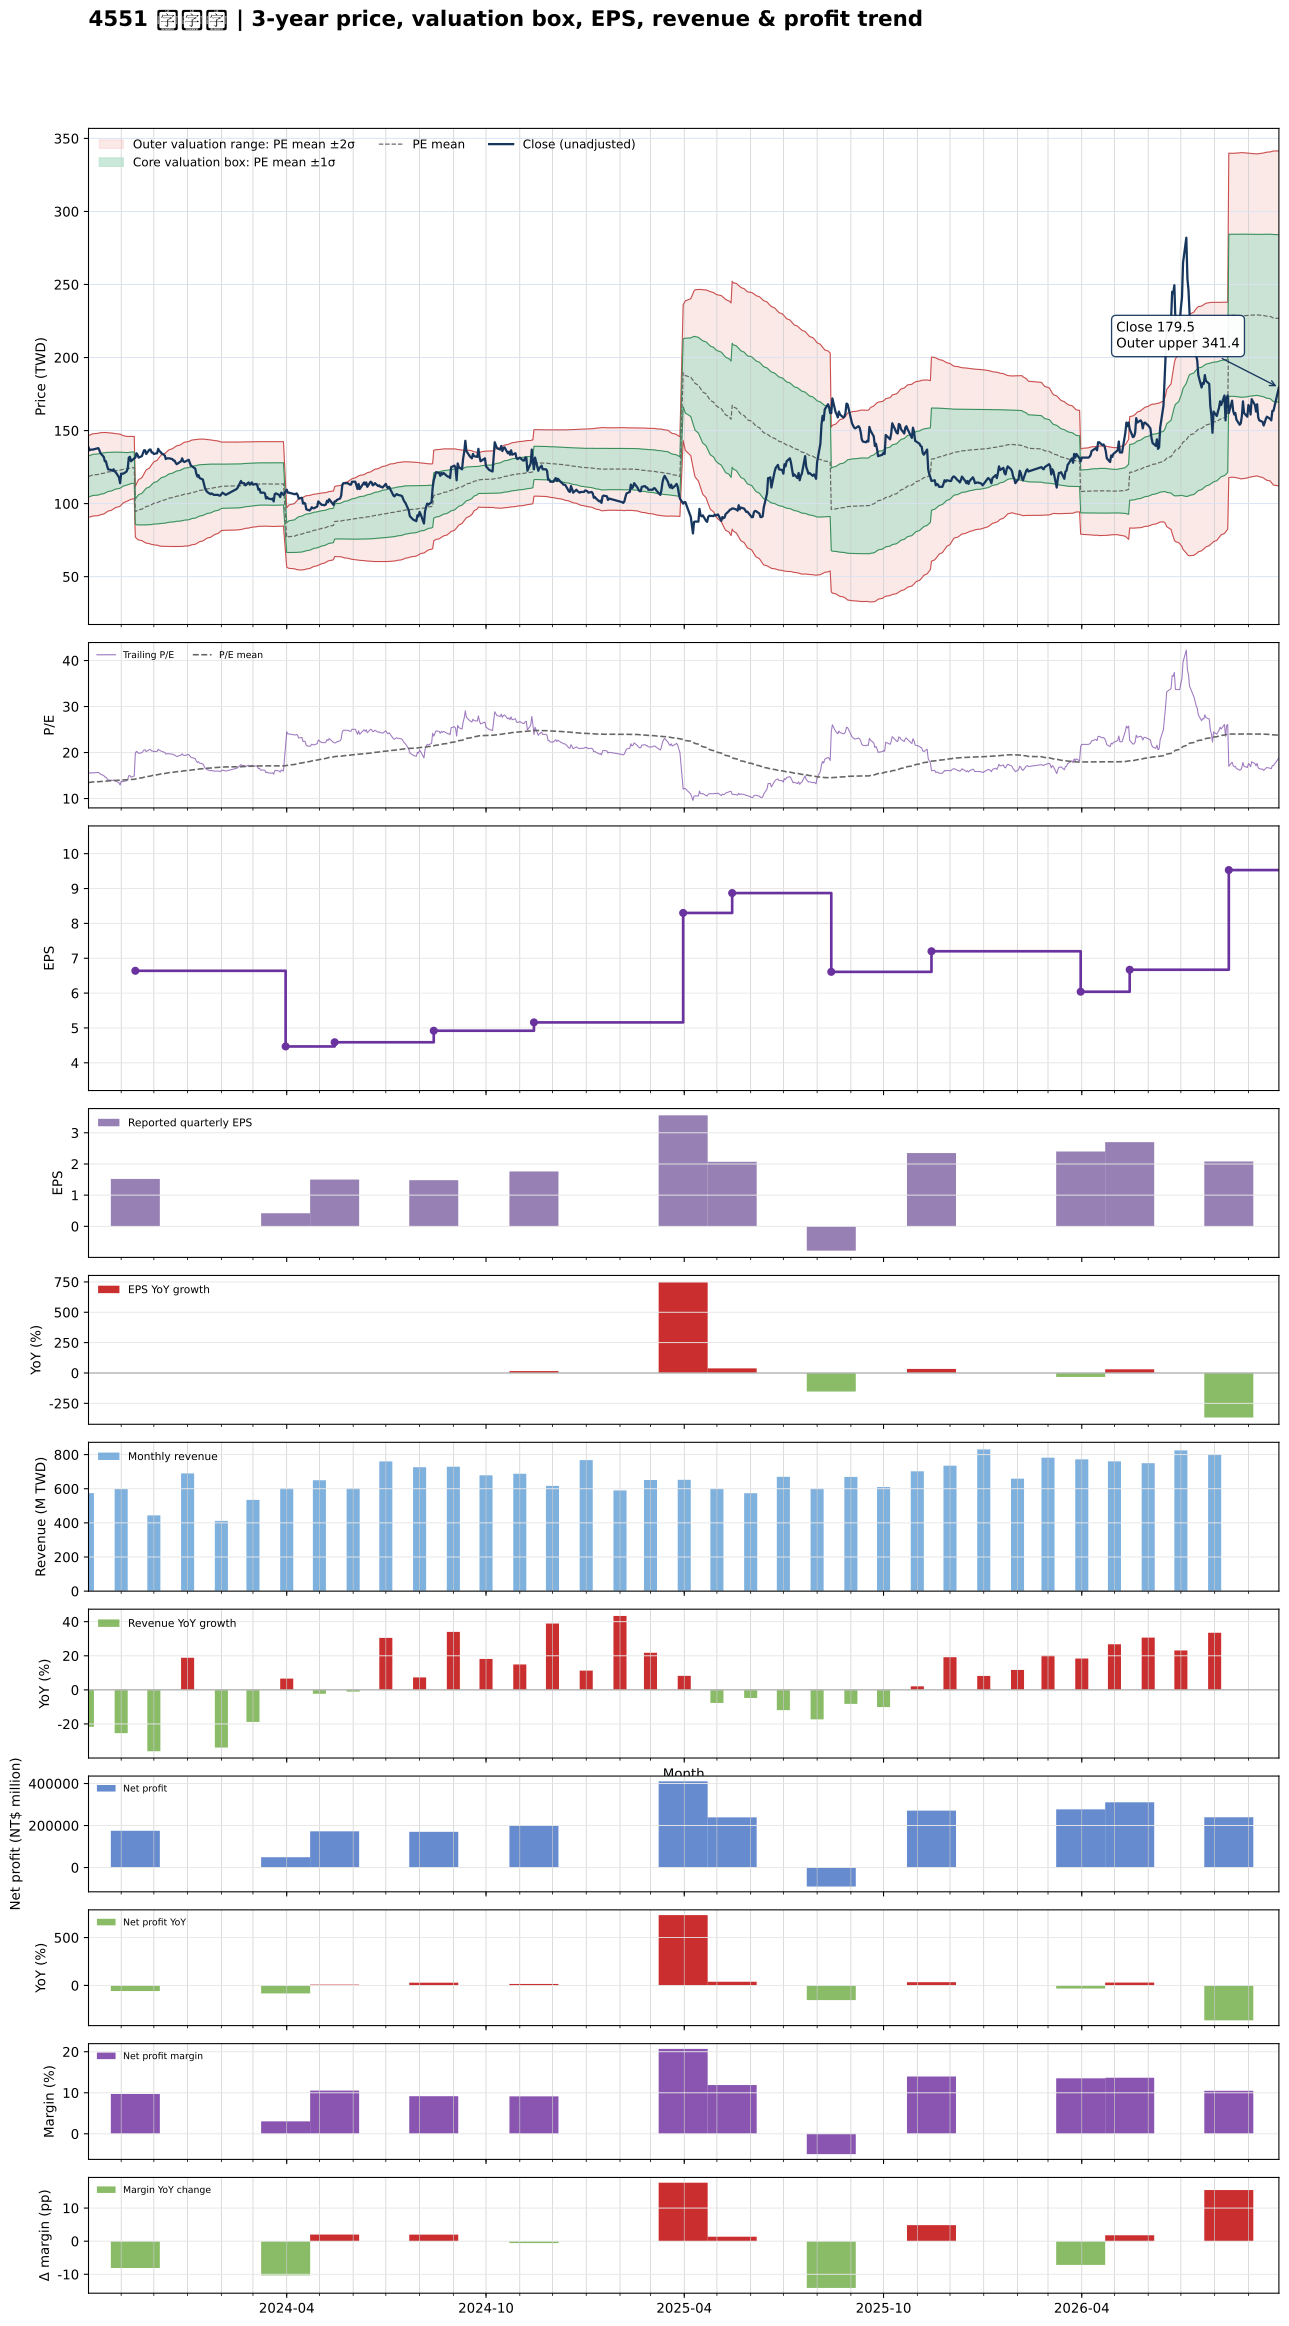

The data file committed next to this chart (first rows):
date, close, available_date, period_end, eps, ttm_eps, pe, pe_mean, pe_std, price_m2, price_m1, price_mean, price_p1, price_p2, forward_eps, forward_pe, forward_pe_mean, forward_pe_std, forward_price_m2, forward_price_m1, forward_price_mean, forward_price_p1, forward_price_p2
2023-10-02, 138.5, 2023-08-14, 2023-06-30, 1.15, 8.8, 15.74, 13.47, 1.59, 90.56, 104.6, 118.5, 132.5, 146.5, , , , , , , , , 
2023-10-03, 136.5, 2023-08-14, 2023-06-30, 1.15, 8.8, 15.51, 13.5, 1.593, 90.78, 104.8, 118.8, 132.8, 146.9, , , , , , , , , 
2023-10-04, 137, 2023-08-14, 2023-06-30, 1.15, 8.8, 15.57, 13.53, 1.596, 91.02, 105.1, 119.1, 133.1, 147.2, , , , , , , , , 
2023-10-05, 137, 2023-08-14, 2023-06-30, 1.15, 8.8, 15.57, 13.57, 1.598, 91.27, 105.3, 119.4, 133.4, 147.5, , , , , , , , , 
2023-10-06, 137, 2023-08-14, 2023-06-30, 1.15, 8.8, 15.57, 13.6, 1.599, 91.53, 105.6, 119.7, 133.7, 147.8, , , , , , , , , 
2023-10-11, 138, 2023-08-14, 2023-06-30, 1.15, 8.8, 15.68, 13.63, 1.601, 91.77, 105.9, 120, 134, 148.1, , , , , , , , , 
2023-10-12, 136.5, 2023-08-14, 2023-06-30, 1.15, 8.8, 15.51, 13.66, 1.6, 92.07, 106.2, 120.2, 134.3, 148.4, , , , , , , , , 
2023-10-13, 134.5, 2023-08-14, 2023-06-30, 1.15, 8.8, 15.28, 13.69, 1.595, 92.44, 106.5, 120.5, 134.5, 148.6, , , , , , , , , 
2023-10-16, 132, 2023-08-14, 2023-06-30, 1.15, 8.8, 15, 13.72, 1.586, 92.85, 106.8, 120.8, 134.7, 148.7, , , , , , , , , 
2023-10-17, 129, 2023-08-14, 2023-06-30, 1.15, 8.8, 14.66, 13.75, 1.571, 93.37, 107.2, 121, 134.9, 148.7, , , , , , , , , 
2023-10-18, 129, 2023-08-14, 2023-06-30, 1.15, 8.8, 14.66, 13.78, 1.559, 93.82, 107.5, 121.3, 135, 148.7, , , , , , , , , 
2023-10-19, 126, 2023-08-14, 2023-06-30, 1.15, 8.8, 14.32, 13.81, 1.541, 94.38, 107.9, 121.5, 135.1, 148.6, , , , , , , , , 
2023-10-20, 123.5, 2023-08-14, 2023-06-30, 1.15, 8.8, 14.03, 13.83, 1.522, 94.9, 108.3, 121.7, 135.1, 148.5, , , , , , , , , 
2023-10-23, 123, 2023-08-14, 2023-06-30, 1.15, 8.8, 13.98, 13.85, 1.504, 95.42, 108.7, 121.9, 135.1, 148.4, , , , , , , , , 
2023-10-24, 122.5, 2023-08-14, 2023-06-30, 1.15, 8.8, 13.92, 13.87, 1.488, 95.89, 109, 122.1, 135.2, 148.3, , , , , , , , , 
2023-10-25, 123.5, 2023-08-14, 2023-06-30, 1.15, 8.8, 14.03, 13.89, 1.471, 96.39, 109.3, 122.3, 135.2, 148.2, , , , , , , , , 
2023-10-26, 122, 2023-08-14, 2023-06-30, 1.15, 8.8, 13.86, 13.91, 1.452, 96.89, 109.7, 122.5, 135.2, 148, , , , , , , , , 
2023-10-27, 121.5, 2023-08-14, 2023-06-30, 1.15, 8.8, 13.81, 13.93, 1.434, 97.38, 110, 122.6, 135.2, 147.9, , , , , , , , , 
2023-10-30, 118, 2023-08-14, 2023-06-30, 1.15, 8.8, 13.41, 13.95, 1.416, 97.86, 110.3, 122.8, 135.2, 147.7, , , , , , , , , 
2023-10-31, 114, 2023-08-14, 2023-06-30, 1.15, 8.8, 12.95, 13.96, 1.399, 98.26, 110.6, 122.9, 135.2, 147.5, , , , , , , , , 
2023-11-01, 120.5, 2023-08-14, 2023-06-30, 1.15, 8.8, 13.69, 13.99, 1.37, 98.98, 111, 123.1, 135.2, 147.2, , , , , , , , , 
2023-11-02, 120.5, 2023-08-14, 2023-06-30, 1.15, 8.8, 13.69, 14.01, 1.342, 99.68, 111.5, 123.3, 135.1, 146.9, , , , , , , , , 
2023-11-03, 120.5, 2023-08-14, 2023-06-30, 1.15, 8.8, 13.69, 14.04, 1.305, 100.6, 112, 123.5, 135, 146.5, , , , , , , , , 
2023-11-06, 122, 2023-08-14, 2023-06-30, 1.15, 8.8, 13.86, 14.06, 1.267, 101.5, 112.6, 123.8, 134.9, 146.1, , , , , , , , , 
2023-11-07, 124, 2023-08-14, 2023-06-30, 1.15, 8.8, 14.09, 14.08, 1.253, 101.9, 112.9, 123.9, 134.9, 146, , , , , , , , , 
2023-11-08, 131.5, 2023-08-14, 2023-06-30, 1.15, 8.8, 14.94, 14.1, 1.243, 102.2, 113.2, 124.1, 135.1, 146, , , , , , , , , 
2023-11-09, 132, 2023-08-14, 2023-06-30, 1.15, 8.8, 15, 14.13, 1.234, 102.6, 113.5, 124.3, 135.2, 146, , , , , , , , , 
2023-11-10, 129, 2023-08-14, 2023-06-30, 1.15, 8.8, 14.66, 14.15, 1.223, 103, 113.7, 124.5, 135.3, 146, , , , , , , , , 
2023-11-13, 131, 2023-08-14, 2023-06-30, 1.15, 8.8, 14.89, 14.17, 1.211, 103.4, 114, 124.7, 135.3, 146, , , , , , , , , 
2023-11-14, 131.5, 2023-11-14, 2023-09-30, 1.52, 6.64, 19.8, 14.23, 1.306, 77.15, 85.82, 94.49, 103.2, 111.8, , , , , , , , , 
2023-11-15, 134.5, 2023-11-14, 2023-09-30, 1.52, 6.64, 20.26, 14.3, 1.405, 76.28, 85.6, 94.93, 104.3, 113.6, , , , , , , , , 
2023-11-16, 133.5, 2023-11-14, 2023-09-30, 1.52, 6.64, 20.11, 14.36, 1.49, 75.58, 85.47, 95.36, 105.3, 115.1, , , , , , , , , 
2023-11-17, 131.5, 2023-11-14, 2023-09-30, 1.52, 6.64, 19.8, 14.43, 1.556, 75.12, 85.45, 95.79, 106.1, 116.5, , , , , , , , , 
2023-11-20, 132.5, 2023-11-14, 2023-09-30, 1.52, 6.64, 19.95, 14.49, 1.621, 74.7, 85.46, 96.23, 107, 117.8, , , , , , , , , 
2023-11-21, 134.5, 2023-11-14, 2023-09-30, 1.52, 6.64, 20.26, 14.56, 1.688, 74.27, 85.48, 96.68, 107.9, 119.1, , , , , , , , , 
2023-11-22, 136.5, 2023-11-14, 2023-09-30, 1.52, 6.64, 20.56, 14.63, 1.762, 73.74, 85.44, 97.14, 108.8, 120.5, , , , , , , , , 
2023-11-23, 136.5, 2023-11-14, 2023-09-30, 1.52, 6.64, 20.56, 14.7, 1.831, 73.27, 85.43, 97.59, 109.7, 121.9, , , , , , , , , 
2023-11-24, 134, 2023-11-14, 2023-09-30, 1.52, 6.64, 20.18, 14.76, 1.886, 72.98, 85.5, 98.02, 110.5, 123.1, , , , , , , , , 
2023-11-27, 137, 2023-11-14, 2023-09-30, 1.52, 6.64, 20.63, 14.83, 1.948, 72.61, 85.55, 98.48, 111.4, 124.3, , , , , , , , , 
2023-11-28, 137, 2023-11-14, 2023-09-30, 1.52, 6.64, 20.63, 14.9, 2.007, 72.27, 85.59, 98.92, 112.3, 125.6, , , , , , , , , 
2023-11-29, 135, 2023-11-14, 2023-09-30, 1.52, 6.64, 20.33, 14.96, 2.054, 72.1, 85.73, 99.37, 113, 126.6, , , , , , , , , 
2023-11-30, 135, 2023-11-14, 2023-09-30, 1.52, 6.64, 20.33, 15.03, 2.1, 71.91, 85.85, 99.79, 113.7, 127.7, , , , , , , , , 
2023-12-01, 134, 2023-11-14, 2023-09-30, 1.52, 6.64, 20.18, 15.09, 2.14, 71.8, 86, 100.2, 114.4, 128.6, , , , , , , , , 
2023-12-04, 134.5, 2023-11-14, 2023-09-30, 1.52, 6.64, 20.26, 15.15, 2.185, 71.57, 86.08, 100.6, 115.1, 129.6, , , , , , , , , 
2023-12-05, 137.5, 2023-11-14, 2023-09-30, 1.52, 6.64, 20.71, 15.21, 2.236, 71.3, 86.15, 101, 115.9, 130.7, , , , , , , , , 
2023-12-06, 136, 2023-11-14, 2023-09-30, 1.52, 6.64, 20.48, 15.27, 2.283, 71.07, 86.23, 101.4, 116.5, 131.7, , , , , , , , , 
2023-12-07, 135.5, 2023-11-14, 2023-09-30, 1.52, 6.64, 20.41, 15.33, 2.324, 70.9, 86.34, 101.8, 117.2, 132.6, , , , , , , , , 
2023-12-08, 134.5, 2023-11-14, 2023-09-30, 1.52, 6.64, 20.26, 15.38, 2.361, 70.8, 86.47, 102.1, 117.8, 133.5, , , , , , , , , 
2023-12-11, 133, 2023-11-14, 2023-09-30, 1.52, 6.64, 20.03, 15.44, 2.393, 70.73, 86.61, 102.5, 118.4, 134.3, , , , , , , , , 
2023-12-12, 130.5, 2023-11-14, 2023-09-30, 1.52, 6.64, 19.65, 15.49, 2.416, 70.75, 86.8, 102.8, 118.9, 134.9, , , , , , , , , 
2023-12-13, 131, 2023-11-14, 2023-09-30, 1.52, 6.64, 19.73, 15.54, 2.442, 70.75, 86.96, 103.2, 119.4, 135.6, , , , , , , , , 
2023-12-14, 131, 2023-11-14, 2023-09-30, 1.52, 6.64, 19.73, 15.59, 2.468, 70.71, 87.1, 103.5, 119.9, 136.3, , , , , , , , , 
2023-12-15, 131, 2023-11-14, 2023-09-30, 1.52, 6.64, 19.73, 15.63, 2.493, 70.68, 87.23, 103.8, 120.3, 136.9, , , , , , , , , 
2023-12-18, 130.5, 2023-11-14, 2023-09-30, 1.52, 6.64, 19.65, 15.68, 2.517, 70.65, 87.37, 104.1, 120.8, 137.5, , , , , , , , , 
2023-12-19, 129.5, 2023-11-14, 2023-09-30, 1.52, 6.64, 19.5, 15.72, 2.539, 70.64, 87.5, 104.4, 121.2, 138.1, , , , , , , , , 
2023-12-20, 129.5, 2023-11-14, 2023-09-30, 1.52, 6.64, 19.5, 15.76, 2.561, 70.62, 87.62, 104.6, 121.6, 138.6, , , , , , , , , 
2023-12-21, 128, 2023-11-14, 2023-09-30, 1.52, 6.64, 19.28, 15.79, 2.579, 70.63, 87.76, 104.9, 122, 139.1, , , , , , , , , 
2023-12-22, 127, 2023-11-14, 2023-09-30, 1.52, 6.64, 19.13, 15.83, 2.595, 70.65, 87.88, 105.1, 122.3, 139.6, , , , , , , , , 
2023-12-25, 128.5, 2023-11-14, 2023-09-30, 1.52, 6.64, 19.35, 15.87, 2.613, 70.66, 88.01, 105.4, 122.7, 140.1, , , , , , , , , 
2023-12-26, 129, 2023-11-14, 2023-09-30, 1.52, 6.64, 19.43, 15.91, 2.632, 70.67, 88.14, 105.6, 123.1, 140.6, , , , , , , , , 
... 666 more rows
